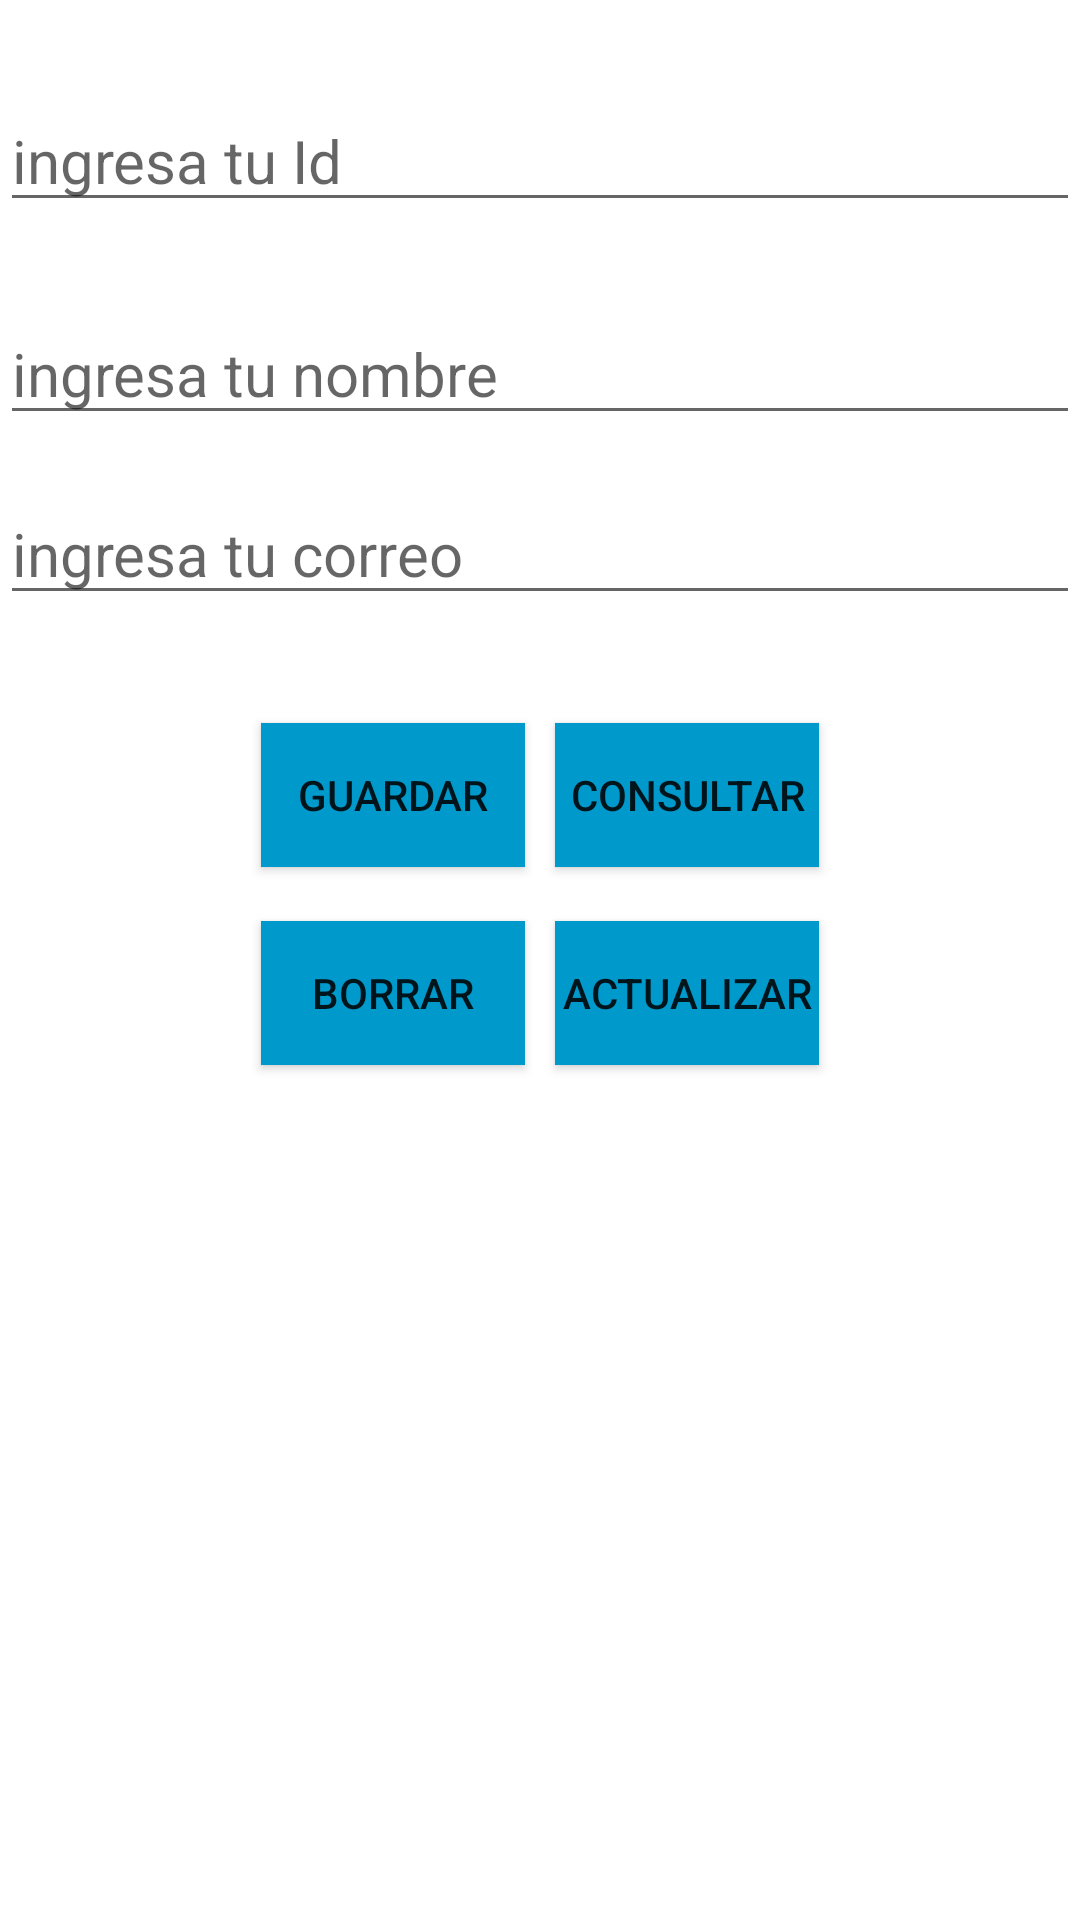

Reconstruct the res/layout file that produces this screen, plus the resources it refers to.
<!-- AndroidManifest.xml: application theme Theme.Practica_103 -->
<!-- res/layout/activity_capturar.xml -->
<?xml version="1.0" encoding="utf-8"?>
<androidx.constraintlayout.widget.ConstraintLayout xmlns:android="http://schemas.android.com/apk/res/android"
    xmlns:app="http://schemas.android.com/apk/res-auto"
    xmlns:tools="http://schemas.android.com/tools"
    android:layout_width="match_parent"
    android:layout_height="match_parent"
    android:layout_gravity="center"
    tools:context=".CapturarActivity">

    <EditText
        android:id="@+id/id"
        android:layout_width="0dp"
        android:layout_height="wrap_content"
        android:layout_marginTop="30dp"
        android:hint="ingresa tu Id"
        android:textSize="20sp"
        app:layout_constraintEnd_toEndOf="parent"
        app:layout_constraintStart_toStartOf="parent"
        app:layout_constraintTop_toTopOf="parent" />

    <EditText
        android:id="@+id/nombre"
        android:layout_width="0dp"
        android:layout_height="wrap_content"
        android:layout_marginTop="27dp"
        android:hint="ingresa tu nombre"
        android:textSize="20sp"
        app:layout_constraintEnd_toEndOf="parent"
        app:layout_constraintStart_toStartOf="parent"
        app:layout_constraintTop_toBottomOf="@+id/id" />

    <EditText
        android:id="@+id/correo"
        android:layout_width="0dp"
        android:layout_height="wrap_content"
        android:layout_marginTop="16dp"
        android:hint="ingresa tu correo"
        android:textSize="20sp"
        app:layout_constraintEnd_toEndOf="parent"
        app:layout_constraintStart_toStartOf="parent"
        app:layout_constraintTop_toBottomOf="@+id/nombre" />


    <LinearLayout
        android:id="@+id/linearLayout"
        android:layout_width="0dp"
        android:layout_height="wrap_content"
        android:layout_marginTop="31dp"
        android:gravity="center"
        android:orientation="horizontal"
        app:layout_constraintEnd_toEndOf="parent"
        app:layout_constraintStart_toStartOf="parent"
        app:layout_constraintTop_toBottomOf="@+id/correo">

        <Button
            android:id="@+id/guardar"
            android:layout_width="wrap_content"
            android:layout_height="wrap_content"
            android:layout_columnWeight="1"
            android:layout_margin="5dp"
            android:background="@android:color/holo_blue_dark"
            android:onClick="salvarInformacion"
            android:text="Guardar"
            tools:layout_editor_absoluteX="265dp"
            tools:layout_editor_absoluteY="239dp" />

        <Button
            android:id="@+id/consulta"
            android:layout_width="wrap_content"
            android:layout_height="wrap_content"
            android:layout_columnWeight="1"
            android:layout_margin="5dp"
            android:background="@android:color/holo_blue_dark"
            android:text="Consultar"
            android:onClick="consultarInformacion"
            tools:layout_editor_absoluteX="118dp"
            tools:layout_editor_absoluteY="239dp" />

    </LinearLayout>

    <LinearLayout
        android:id="@+id/linearLayout2"
        android:layout_width="0dp"
        android:layout_height="wrap_content"
        android:layout_marginTop="8dp"
        android:gravity="center"
        android:orientation="horizontal"
        app:layout_constraintEnd_toEndOf="parent"
        app:layout_constraintStart_toStartOf="parent"
        app:layout_constraintTop_toBottomOf="@+id/linearLayout">

        <Button
            android:id="@+id/borrar"
            android:layout_width="wrap_content"
            android:layout_height="wrap_content"
            android:layout_columnWeight="1"
            android:layout_margin="5dp"
            android:background="@android:color/holo_blue_dark"
            android:text="Borrar"
            android:onClick="borrarInformacion"
            tools:layout_editor_absoluteX="265dp"
            tools:layout_editor_absoluteY="309dp" />

        <Button
            android:id="@+id/actualizar"
            android:layout_width="wrap_content"
            android:layout_height="wrap_content"
            android:layout_columnWeight="1"
            android:layout_margin="5dp"
            android:background="@android:color/holo_blue_dark"
            android:text="Actualizar"
            android:onClick="actualizarInformacion"
            tools:layout_editor_absoluteX="112dp"
            tools:layout_editor_absoluteY="309dp" />

    </LinearLayout>


</androidx.constraintlayout.widget.ConstraintLayout>
<!-- resources referenced by this layout -->
<resources>
  <style name="Theme.Practica_103" parent="Theme.MaterialComponents.DayNight.DarkActionBar">
          
          <item name="colorPrimary">@color/purple_500</item>
          <item name="colorPrimaryVariant">@color/purple_700</item>
          <item name="colorOnPrimary">@color/black</item>
          
          <item name="colorSecondary">@color/teal_200</item>
          <item name="colorSecondaryVariant">@color/teal_700</item>
          <item name="colorOnSecondary">@color/black</item>
          
          <item name="android:statusBarColor" tools:targetApi="l">?attr/colorPrimaryVariant</item>
          
      </style>
  <color name="purple_500">#FF6200EE</color>
  <color name="purple_700">#FF3700B3</color>
  <color name="black">#FF000000</color>
  <color name="teal_200">#FF03DAC5</color>
  <color name="teal_700">#FF018786</color>
</resources>
